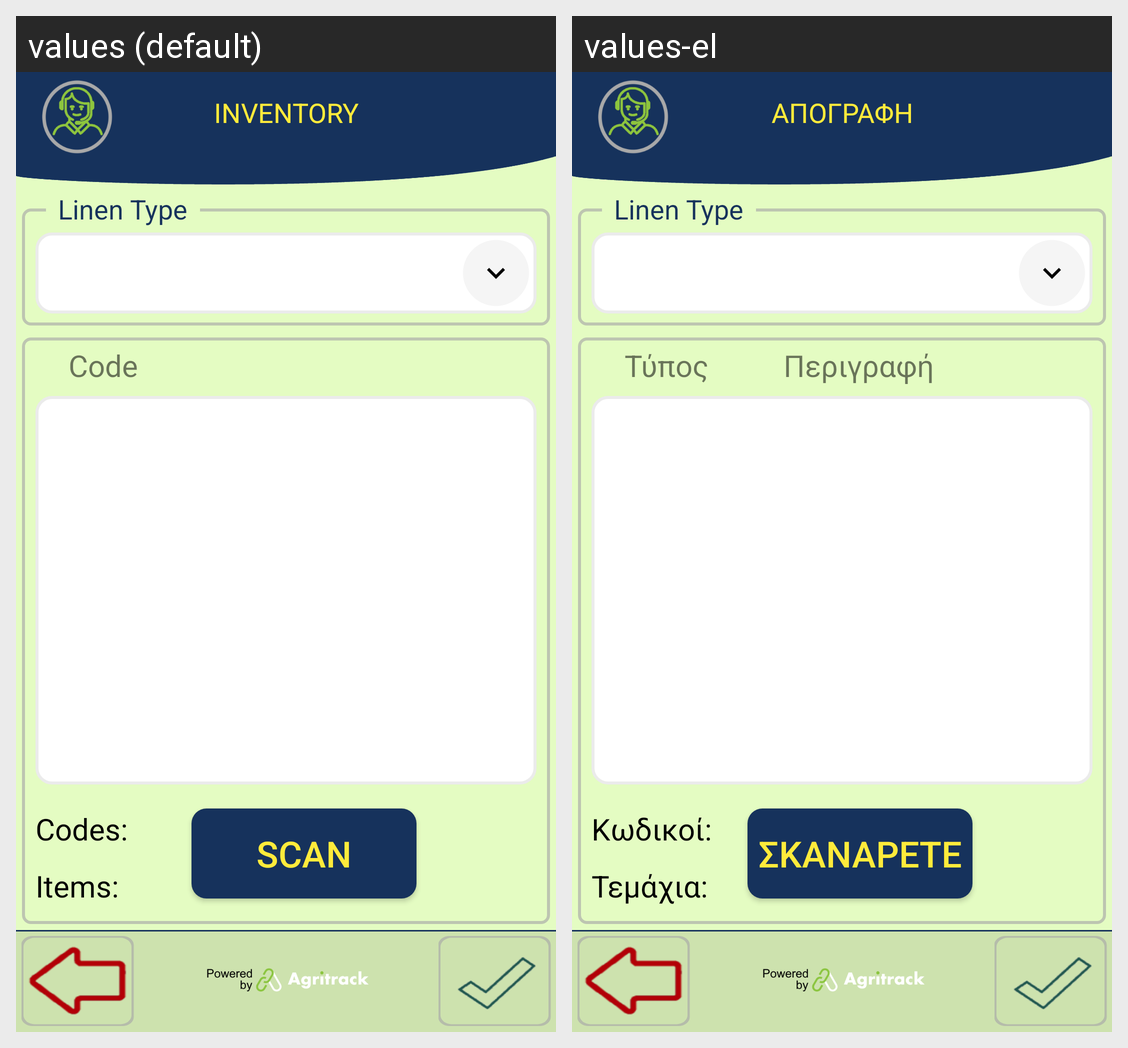

The same Android screen rendered under two of its app's locales, left to right. List the strings drawn on it with the default value and each locale's translation.
Android screen res/layout/activity_hotel_inventory_linen.xml rendered under 2 locales, left to right: values (default), values-el. Device: Nexus 5 (rendered at 1080×1920; each locale shown at half size, 540×960, under a caption strip naming it); theme FishTrack.
Strings drawn on this screen, with the default value and each locale's value (text and hints the layout hard-codes, and strings that could not be matched under every locale, appear in the picture but are not listed):

title_inventory
  values: INVENTORY
  values-el: ΑΠΟΓΡΑΦΗ

scan_assets
  values: SCAN
  values-el: ΣΚΑΝΑΡΕΤΕ

inventory_header
  values: Code           Description                        #
  values-el: Τύπος          Περιγραφή                        #

inventory_codes
  values: Codes:
  values-el: Κωδικοί:

inventory_items
  values: Items:
  values-el: Τεμάχια:
